Photos from the image-classification dataset "dataset" in the GitHub repository yimmydiaz/Proyecto_Inteligentes. Its 5 classes are: bisturi, cepillo, llaves, maquina, tijera.

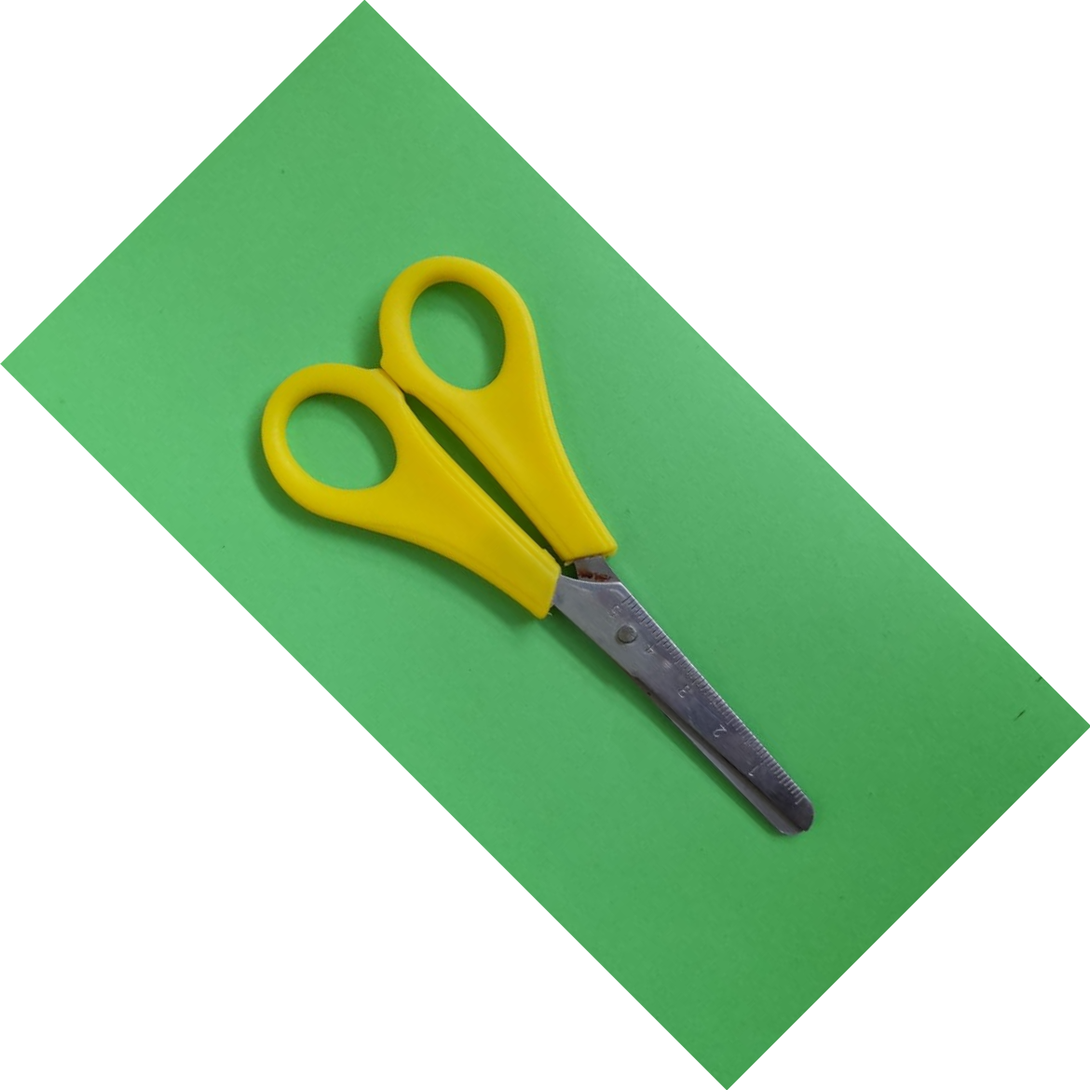
Label: tijera

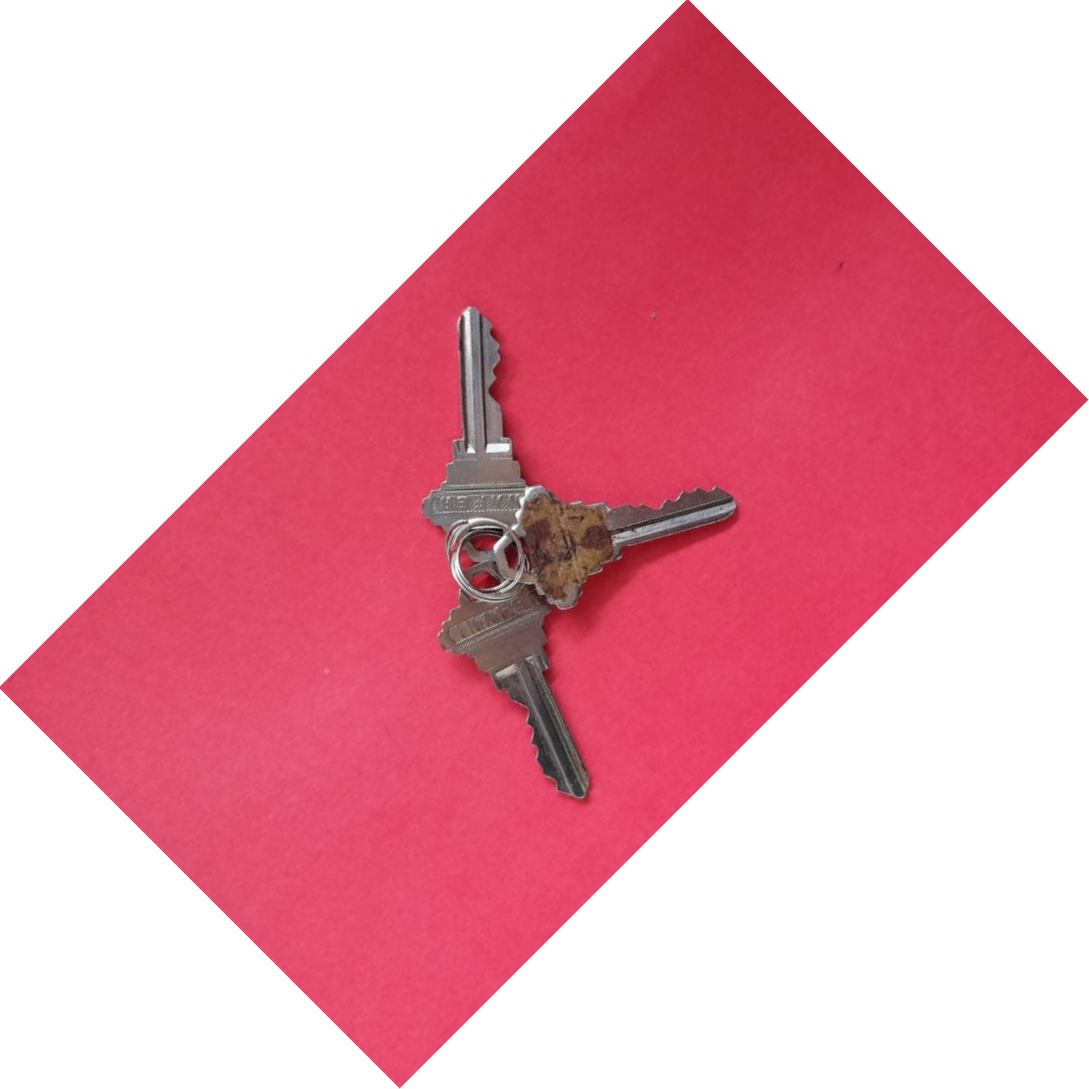
Label: llaves

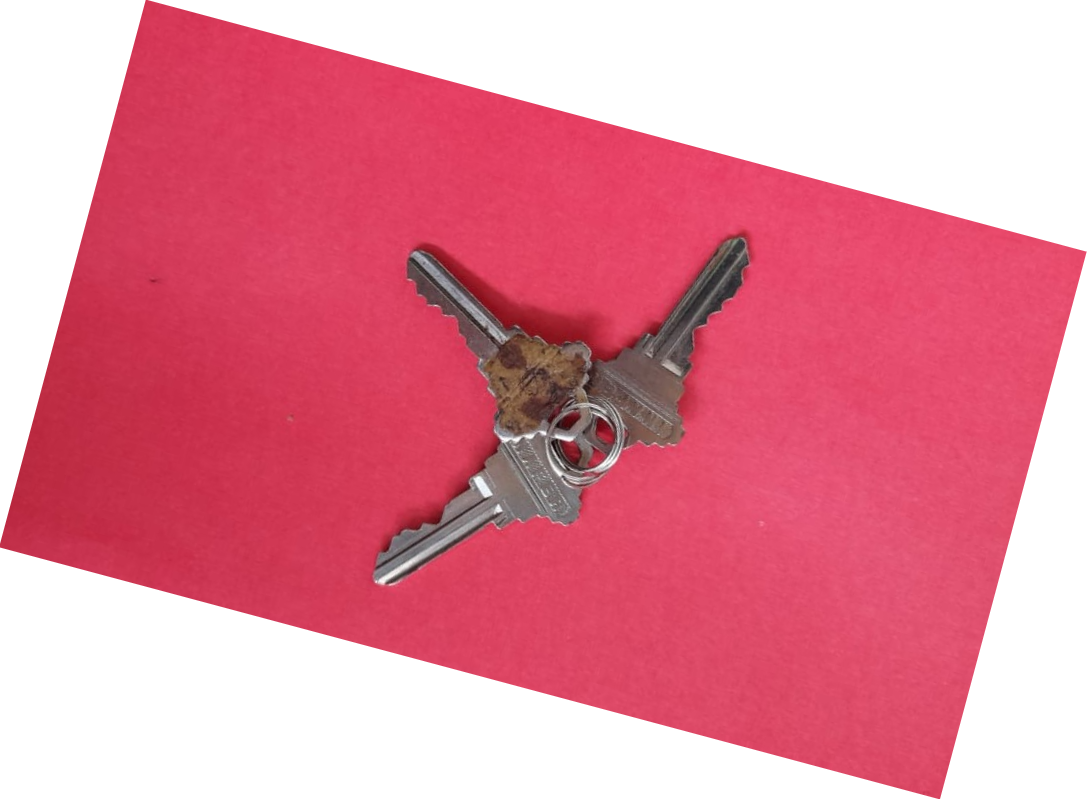
Label: llaves

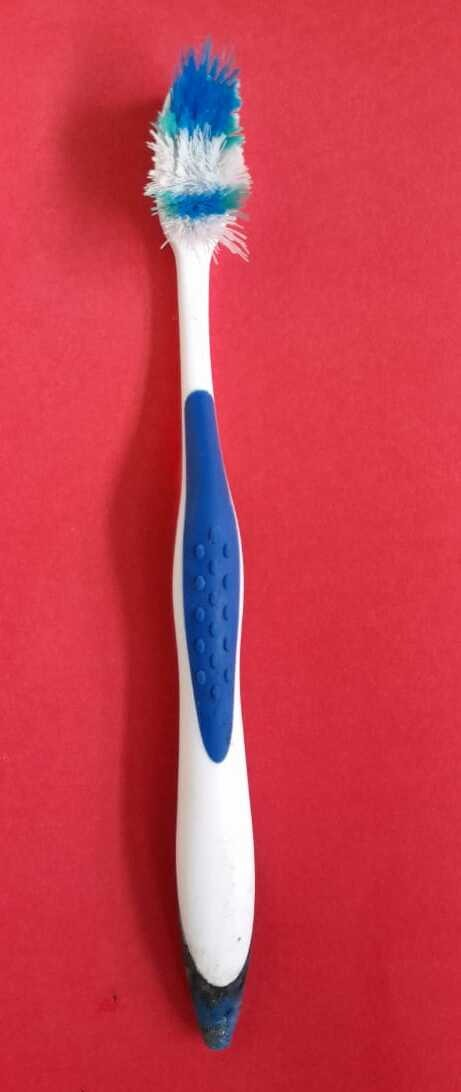
Label: cepillo

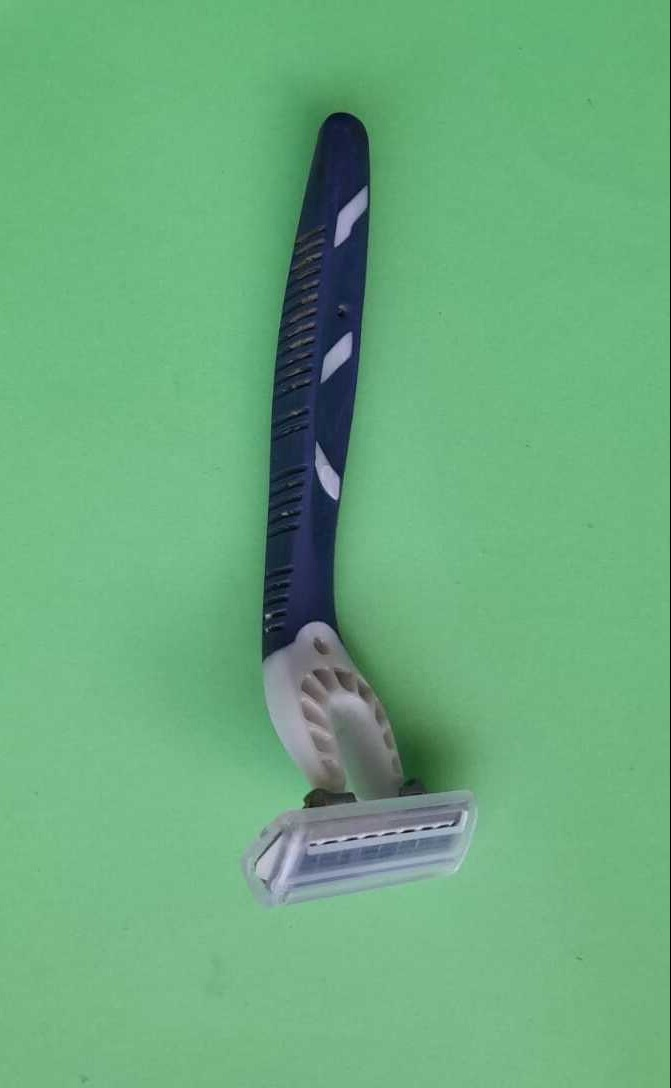
Label: maquina

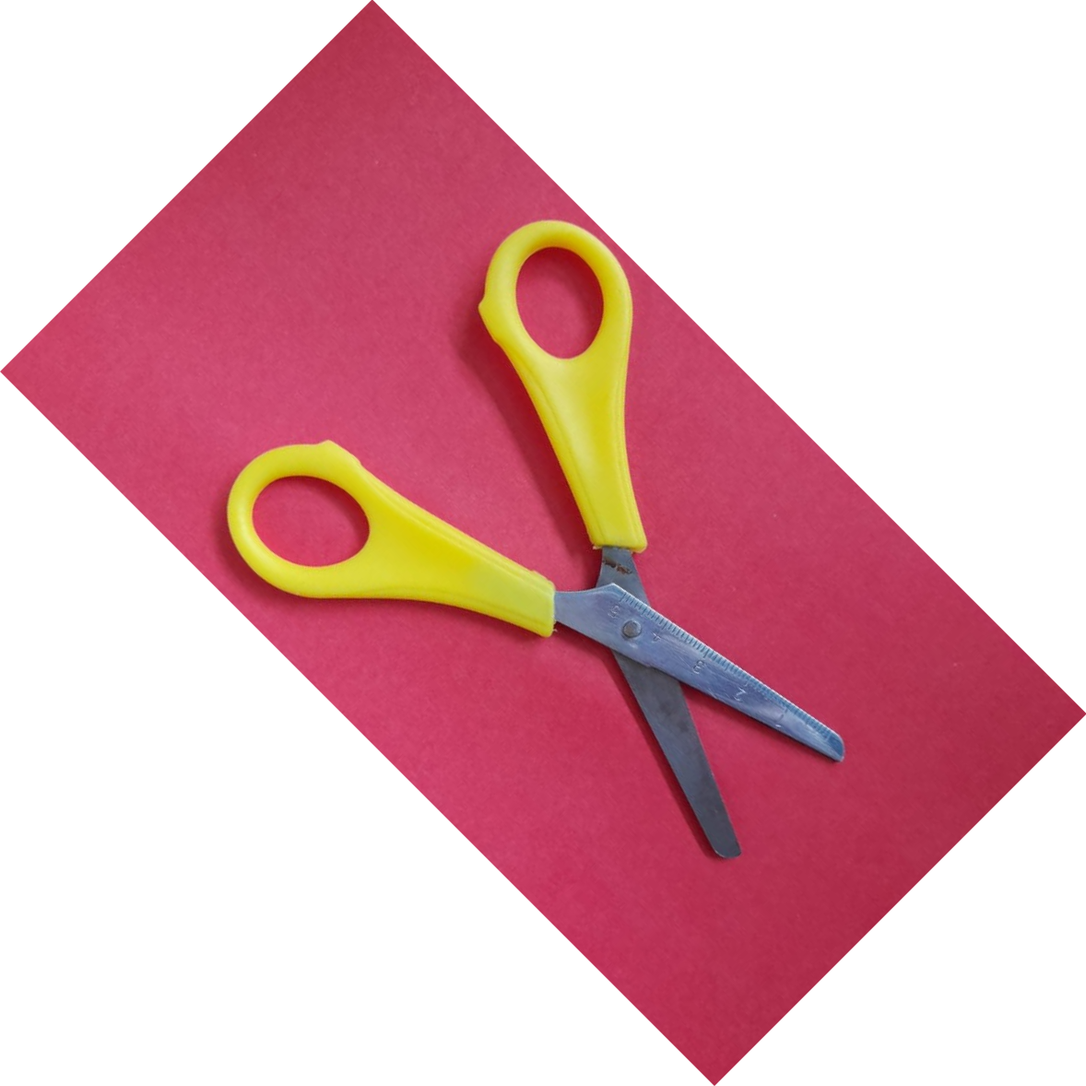
Label: tijera
